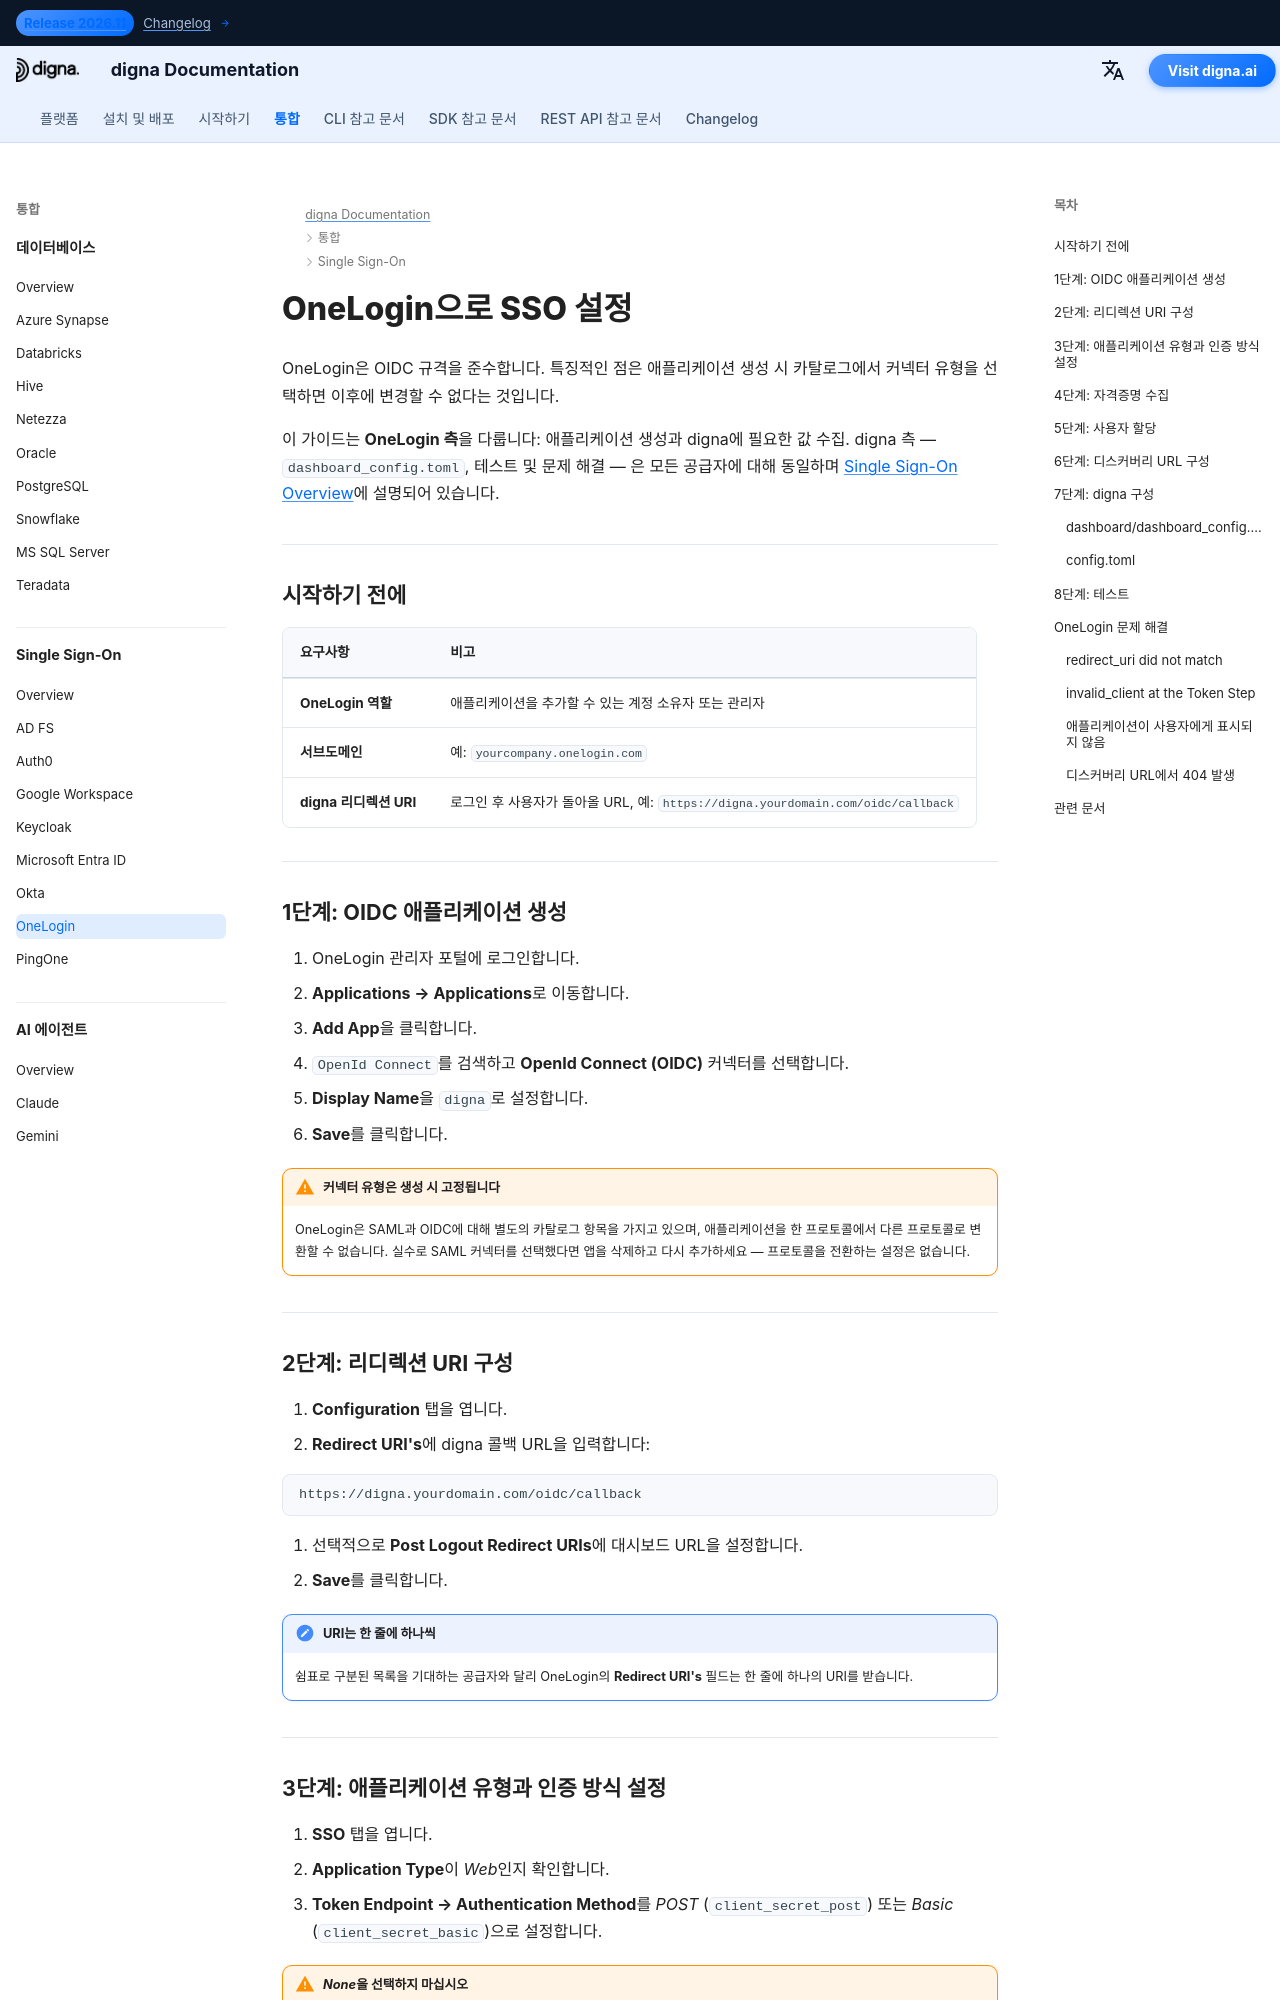

repository: dignaai/digna-docs · page: ko/sso/onelogin_sso_guide/index.html · generator: mkdocs

---
title: OneLogin SSO – Single Sign-On 통합 | digna 문서
description: OpenID Connect를 사용해 OneLogin으로 digna의 Single Sign-On을 구성합니다 — OIDC 앱 생성, 리디렉션 URI, 클라이언트 자격증명, 토큰 엔드포인트 인증 및 대응하는 digna 설정을 다룹니다.
image: /assets/logo_square.png
keywords: digna sso, onelogin sso, onelogin oidc, openid connect, 토큰 엔드포인트 인증, 엔터프라이즈 인증
---

# OneLogin으로 SSO 설정

OneLogin은 OIDC 규격을 준수합니다. 특징적인 점은 애플리케이션 생성 시 카탈로그에서 커넥터 유형을 선택하면 이후에 변경할 수 없다는 것입니다.

이 가이드는 **OneLogin 측**을 다룹니다: 애플리케이션 생성과 digna에 필요한 값 수집. digna 측 — `dashboard_config.toml`, 테스트 및 문제 해결 — 은 모든 공급자에 대해 동일하며 [Single Sign-On Overview](overview.md)에 설명되어 있습니다.

---

## 시작하기 전에

| 요구사항 | 비고 |
|---|---|
| **OneLogin 역할** | 애플리케이션을 추가할 수 있는 계정 소유자 또는 관리자 |
| **서브도메인** | 예: `yourcompany.onelogin.com` |
| **digna 리디렉션 URI** | 로그인 후 사용자가 돌아올 URL, 예: `https://digna.yourdomain.com/oidc/callback` |

---

## 1단계: OIDC 애플리케이션 생성

1. OneLogin 관리자 포털에 로그인합니다.
2. **Applications → Applications**로 이동합니다.
3. **Add App**을 클릭합니다.
4. `OpenId Connect`를 검색하고 **OpenId Connect (OIDC)** 커넥터를 선택합니다.
5. **Display Name**을 `digna`로 설정합니다.
6. **Save**를 클릭합니다.

!!! warning "커넥터 유형은 생성 시 고정됩니다"

    OneLogin은 SAML과 OIDC에 대해 별도의 카탈로그 항목을 가지고 있으며, 애플리케이션을 한 프로토콜에서 다른 프로토콜로 변환할 수 없습니다. 실수로 SAML 커넥터를 선택했다면 앱을 삭제하고 다시 추가하세요 — 프로토콜을 전환하는 설정은 없습니다.

---

## 2단계: 리디렉션 URI 구성

1. **Configuration** 탭을 엽니다.
2. **Redirect URI's**에 digna 콜백 URL을 입력합니다:

```
https://digna.yourdomain.com/oidc/callback
```

3. 선택적으로 **Post Logout Redirect URIs**에 대시보드 URL을 설정합니다.
4. **Save**를 클릭합니다.

!!! note "URI는 한 줄에 하나씩"

    쉼표로 구분된 목록을 기대하는 공급자와 달리 OneLogin의 **Redirect URI's** 필드는 한 줄에 하나의 URI를 받습니다.

---
